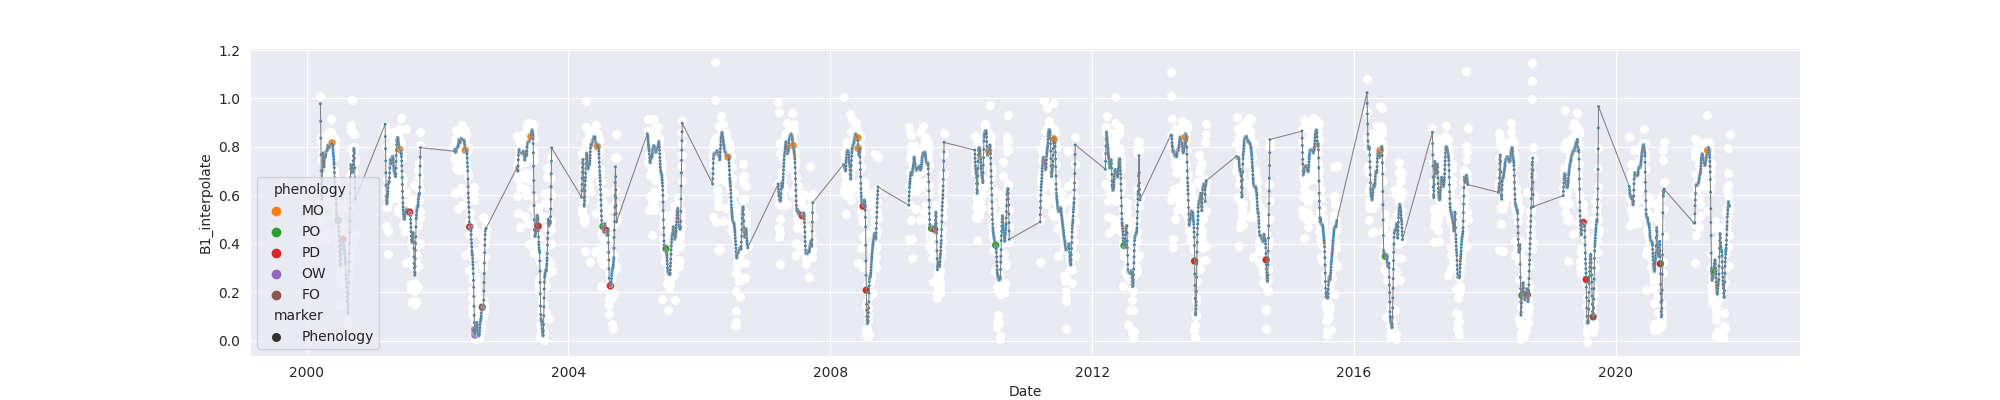

The file beside this chart, header and first rows:
system:time_start, B1, B1_interpolate, B1_phenology
2000-03-18, 1.009, 1.009, 
2000-03-19, 0.4976, 0.4976, 
2000-03-20, 0.8242, 0.8242, 
2000-03-21, 0.7464, 0.7464, 
2000-03-22, 0.8418, 0.8418, 
2000-03-23, 0.5454, 0.5454, 
2000-03-24, , 0.5578, 
2000-03-25, 0.5702, 0.5702, 
2000-03-26, , 0.4989, 
2000-03-27, 0.4275, 0.4275, 
2000-03-28, 0.6276, 0.6276, 
2000-03-29, 0.7764, 0.7764, 
2000-03-30, 0.8198, 0.8198, 
2000-03-31, , 0.807, 
2000-04-01, 0.7941, 0.7941, 
2000-04-02, 0.6028, 0.6028, 
2000-04-03, , 0.7576, 
2000-04-04, , 0.7283, 
2000-04-05, , 0.6802, 
2000-04-06, , 0.6858, 
2000-04-07, , 0.6858, 
2000-04-08, 0.7576, 0.7576, 
2000-04-09, 0.591, 0.591, 
2000-04-10, 0.7972, 0.7972, 
2000-04-11, 0.8122, 0.8122, 
2000-04-12, 0.6344, 0.6344, 
2000-04-13, 0.7359, 0.7359, 
2000-04-14, 0.5792, 0.5792, 
2000-04-15, 0.7542, 0.7542, 
2000-04-16, , 0.7684, 
2000-04-17, 0.7827, 0.7827, 
2000-04-18, 0.7809, 0.7809, 
2000-04-19, 0.777, 0.777, 
2000-04-20, 0.794, 0.794, 
2000-04-21, 0.7903, 0.7903, 
2000-04-22, 0.7865, 0.7865, 
2000-04-23, 0.4592, 0.4592, 
2000-04-24, 0.4202, 0.4202, 
2000-04-25, 0.8425, 0.8425, 
2000-04-26, , 0.682, 
2000-04-27, , 0.8435, 
2000-04-28, , 0.8307, 
2000-04-29, 0.8444, 0.8444, 
2000-04-30, 0.7764, 0.7764, 
2000-05-01, 0.8467, 0.8467, 
2000-05-02, , 0.7839, 
2000-05-03, , 0.7663, 
2000-05-04, , 0.7927, 
2000-05-05, 0.6859, 0.6859, 
2000-05-06, 0.8018, 0.8018, 
2000-05-07, 0.8627, 0.8627, 
2000-05-08, 0.7483, 0.7483, 
2000-05-09, 0.7882, 0.7882, 
2000-05-10, 0.8567, 0.8567, 
2000-05-11, 0.8392, 0.8392, 
2000-05-12, 0.6214, 0.6214, 
2000-05-13, , 0.715, 
2000-05-14, 0.8086, 0.8086, 
2000-05-15, , 0.8622, 
2000-05-16, 0.9158, 0.9158, 
... 7,804 more rows
